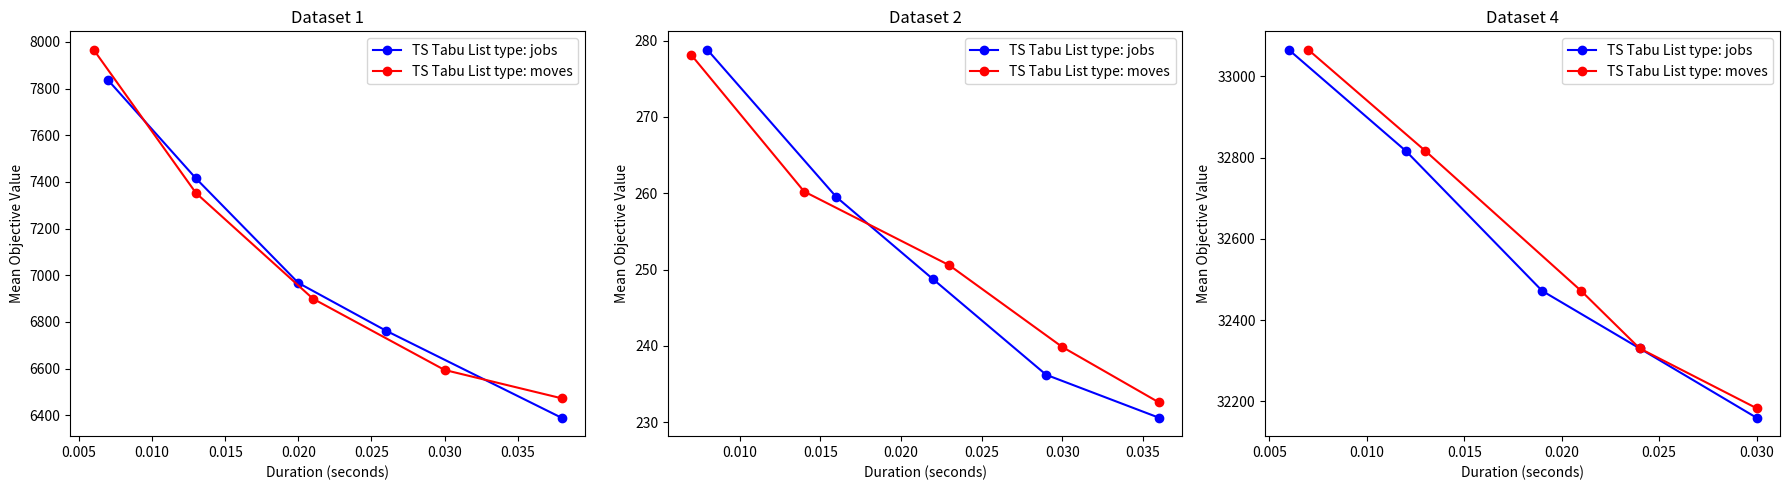
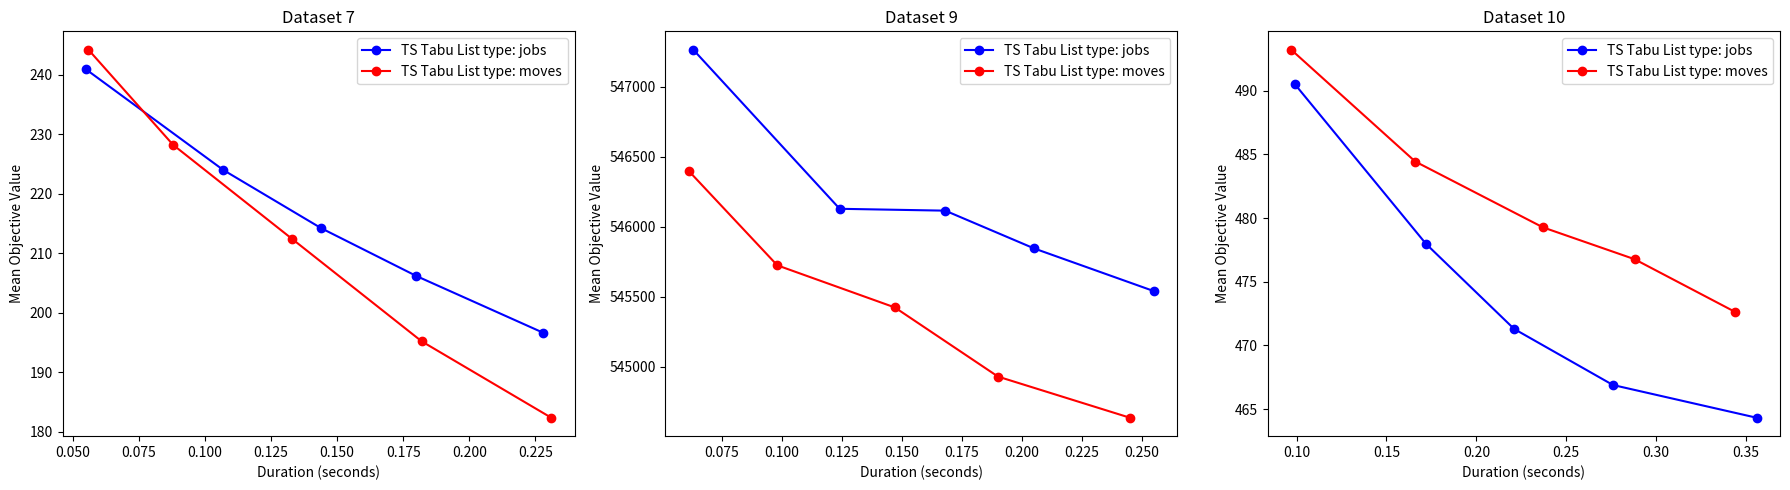
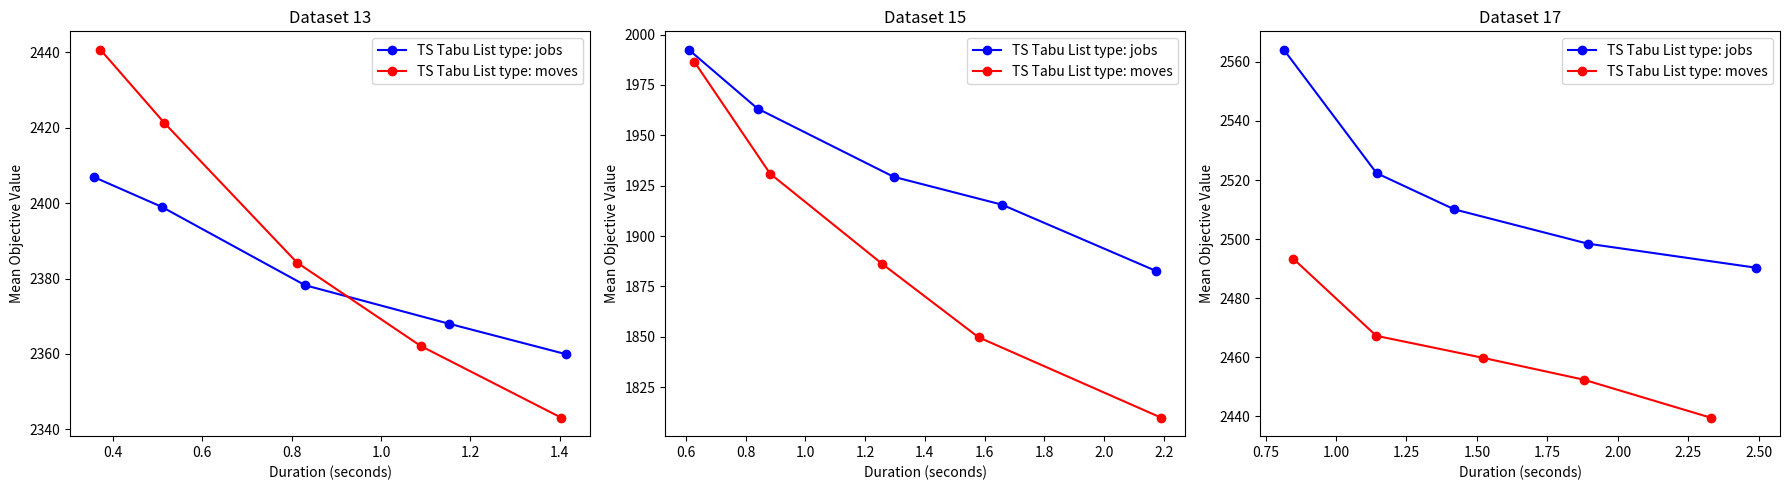
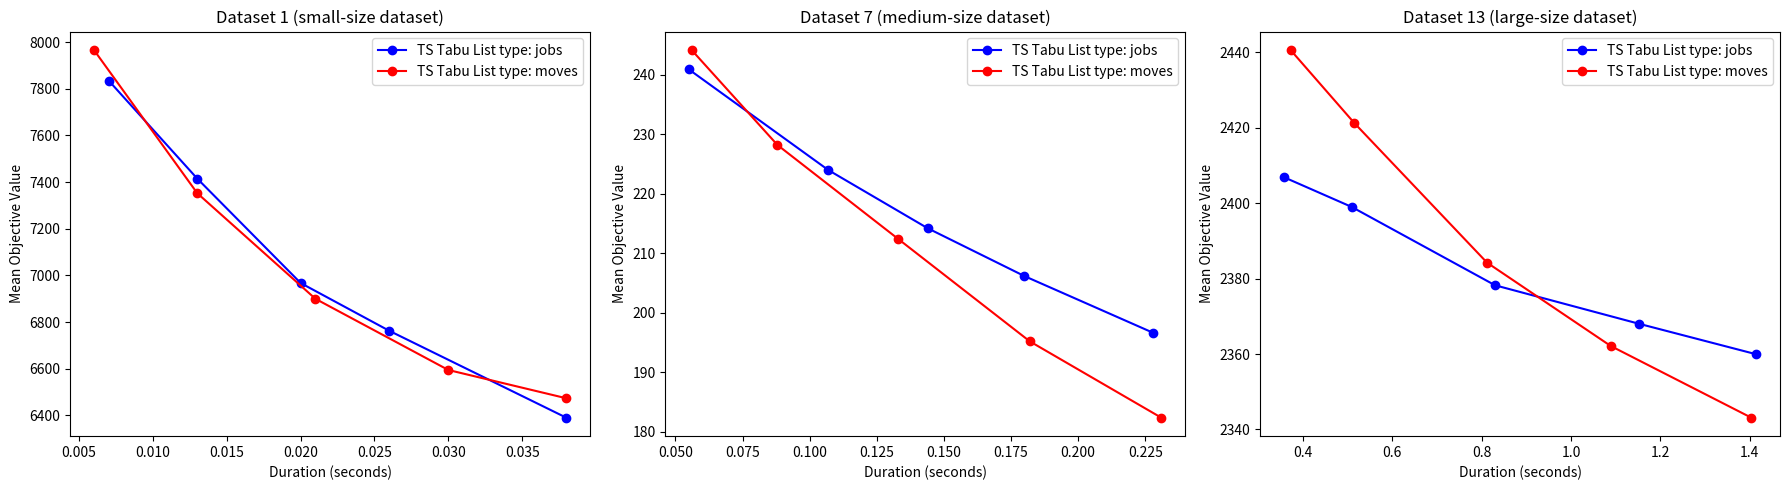

Recreate these plots in Python, in order.
import matplotlib.pyplot as plt

# Duration and mean objective value data for each dataset (TS Tabu List: jobs)
durations_jobs_1 = [0.007, 0.013, 0.020, 0.026, 0.038]
mean_obj_jobs_1 = [7835.33, 7414.93, 6967.33, 6762.50, 6389.60]

durations_jobs_2 = [0.008, 0.016, 0.022, 0.029, 0.036]
mean_obj_jobs_2 = [278.80, 259.50, 248.73, 236.23, 230.60]

durations_jobs_4 = [0.006, 0.012, 0.019, 0.024, 0.030]
mean_obj_jobs_4 = [33065.53, 32816.83, 32472.13, 32330.63, 32159.93]

durations_jobs_7 = [0.055, 0.107, 0.144, 0.180, 0.228]
mean_obj_jobs_7 = [240.90, 223.97, 214.20, 206.17, 196.63]

durations_jobs_9 = [0.063, 0.124, 0.168, 0.205, 0.255]
mean_obj_jobs_9 = [547265.13, 546129.10, 546115.83, 545846.20, 545540.83]

durations_jobs_10 = [0.099, 0.172, 0.221, 0.276, 0.356]
mean_obj_jobs_10 = [490.50, 477.97, 471.30, 466.90, 464.33]

durations_jobs_13 = [0.357, 0.509, 0.830, 1.152, 1.415]
mean_obj_jobs_13 = [2406.90, 2399.00, 2378.23, 2368.03, 2359.93]

durations_jobs_15 = [0.610, 0.840, 1.296, 1.658, 2.173]
mean_obj_jobs_15 = [1992.47, 1963.27, 1929.40, 1915.60, 1882.77]

durations_jobs_17 = [0.815, 1.144, 1.420, 1.893, 2.492]
mean_obj_jobs_17 = [2564.10, 2522.33, 2510.07, 2498.47, 2490.30]

# Duration and mean objective value data for each dataset (TS Tabu List: moves)
durations_moves_1 = [0.006, 0.013, 0.021, 0.030, 0.038]
mean_obj_moves_1 = [7966.67, 7352.40, 6899.70, 6594.47, 6473.10]

durations_moves_2 = [0.007, 0.014, 0.023, 0.030, 0.036]
mean_obj_moves_2 = [278.13, 260.23, 250.57, 239.87, 232.60]

durations_moves_4 = [0.007, 0.013, 0.021, 0.024, 0.030]
mean_obj_moves_4 = [33065.53, 32816.83, 32472.13, 32330.63, 32183.40]

durations_moves_7 = [0.056, 0.088, 0.133, 0.182, 0.231]
mean_obj_moves_7 = [244.17, 228.20, 212.40, 195.20, 182.37]

durations_moves_9 = [0.061, 0.098, 0.147, 0.190, 0.245]
mean_obj_moves_9 = [546401.13, 545725.33, 545424.43, 544930.50, 544636.67]

durations_moves_10 = [0.097, 0.166, 0.237, 0.288, 0.344]
mean_obj_moves_10 = [493.20, 484.43, 479.27, 476.77, 472.63]

durations_moves_13 = [0.372, 0.515, 0.812, 1.089, 1.404]
mean_obj_moves_13 = [2440.63, 2421.23, 2384.23, 2362.13, 2343.10]

durations_moves_15 = [0.628, 0.882, 1.258, 1.580, 2.192]
mean_obj_moves_15 = [1986.60, 1931.00, 1886.13, 1849.77, 1809.83]

durations_moves_17 = [0.849, 1.143, 1.521, 1.879, 2.331]
mean_obj_moves_17 = [2493.30, 2467.27, 2459.83, 2452.43, 2439.53]

# Create a 1x3 grid of subplots for the first row
fig, axs = plt.subplots(1, 3, figsize=(18, 5))

# Plot for Dataset 1
axs[0].plot(durations_jobs_1, mean_obj_jobs_1, color='blue', label='TS Tabu List type: jobs', marker='o')
axs[0].plot(durations_moves_1, mean_obj_moves_1, color='red', label='TS Tabu List type: moves', marker='o')
axs[0].set_title('Dataset 1')
axs[0].set_xlabel('Duration (seconds)')
axs[0].set_ylabel('Mean Objective Value')
axs[0].legend()

# Plot for Dataset 2
axs[1].plot(durations_jobs_2, mean_obj_jobs_2, color='blue', label='TS Tabu List type: jobs', marker='o')
axs[1].plot(durations_moves_2, mean_obj_moves_2, color='red', label='TS Tabu List type: moves', marker='o')
axs[1].set_title('Dataset 2')
axs[1].set_xlabel('Duration (seconds)')
axs[1].set_ylabel('Mean Objective Value')
axs[1].legend()

# Plot for Dataset 4
axs[2].plot(durations_jobs_4, mean_obj_jobs_4, color='blue', label='TS Tabu List type: jobs', marker='o')
axs[2].plot(durations_moves_4, mean_obj_moves_4, color='red', label='TS Tabu List type: moves', marker='o')
axs[2].set_title('Dataset 4')
axs[2].set_xlabel('Duration (seconds)')
axs[2].set_ylabel('Mean Objective Value')
axs[2].legend()

# Automatically adjust subplots to avoid overlap
plt.tight_layout()

# Show the plot
plt.show()




# Create a 1x3 grid of subplots for the second row
fig, axs = plt.subplots(1, 3, figsize=(18, 5))

# Plot for Dataset 7
axs[0].plot(durations_jobs_7, mean_obj_jobs_7, color='blue', label='TS Tabu List type: jobs', marker='o')
axs[0].plot(durations_moves_7, mean_obj_moves_7, color='red', label='TS Tabu List type: moves', marker='o')
axs[0].set_title('Dataset 7')
axs[0].set_xlabel('Duration (seconds)')
axs[0].set_ylabel('Mean Objective Value')
axs[0].legend()

# Plot for Dataset 9
axs[1].plot(durations_jobs_9, mean_obj_jobs_9, color='blue', label='TS Tabu List type: jobs', marker='o')
axs[1].plot(durations_moves_9, mean_obj_moves_9, color='red', label='TS Tabu List type: moves', marker='o')
axs[1].set_title('Dataset 9')
axs[1].set_xlabel('Duration (seconds)')
axs[1].set_ylabel('Mean Objective Value')
axs[1].legend()

# Plot for Dataset 10
axs[2].plot(durations_jobs_10, mean_obj_jobs_10, color='blue', label='TS Tabu List type: jobs', marker='o')
axs[2].plot(durations_moves_10, mean_obj_moves_10, color='red', label='TS Tabu List type: moves', marker='o')
axs[2].set_title('Dataset 10')
axs[2].set_xlabel('Duration (seconds)')
axs[2].set_ylabel('Mean Objective Value')
axs[2].legend()

# Automatically adjust subplots to avoid overlap
plt.tight_layout()

# Show the plot
plt.show()


# Create a 1x3 grid of subplots for the third row
fig, axs = plt.subplots(1, 3, figsize=(18, 5))

# Plot for Dataset 13
axs[0].plot(durations_jobs_13, mean_obj_jobs_13, color='blue', label='TS Tabu List type: jobs', marker='o')
axs[0].plot(durations_moves_13, mean_obj_moves_13, color='red', label='TS Tabu List type: moves', marker='o')
axs[0].set_title('Dataset 13')
axs[0].set_xlabel('Duration (seconds)')
axs[0].set_ylabel('Mean Objective Value')
axs[0].legend()

# Plot for Dataset 15
axs[1].plot(durations_jobs_15, mean_obj_jobs_15, color='blue', label='TS Tabu List type: jobs', marker='o')
axs[1].plot(durations_moves_15, mean_obj_moves_15, color='red', label='TS Tabu List type: moves', marker='o')
axs[1].set_title('Dataset 15')
axs[1].set_xlabel('Duration (seconds)')
axs[1].set_ylabel('Mean Objective Value')
axs[1].legend()

# Plot for Dataset 17
axs[2].plot(durations_jobs_17, mean_obj_jobs_17, color='blue', label='TS Tabu List type: jobs', marker='o')
axs[2].plot(durations_moves_17, mean_obj_moves_17, color='red', label='TS Tabu List type: moves', marker='o')
axs[2].set_title('Dataset 17')
axs[2].set_xlabel('Duration (seconds)')
axs[2].set_ylabel('Mean Objective Value')
axs[2].legend()

# Automatically adjust subplots to avoid overlap
plt.tight_layout()

# Show the plot
plt.show()


# Create a 1x3 grid of subplots for the first row
fig, axs = plt.subplots(1, 3, figsize=(18, 5))

# Plot for Dataset 1
axs[0].plot(durations_jobs_1, mean_obj_jobs_1, color='blue', label='TS Tabu List type: jobs', marker='o')
axs[0].plot(durations_moves_1, mean_obj_moves_1, color='red', label='TS Tabu List type: moves', marker='o')
axs[0].set_title('Dataset 1 (small-size dataset)')
axs[0].set_xlabel('Duration (seconds)')
axs[0].set_ylabel('Mean Objective Value')
axs[0].legend()

# Plot for Dataset 7
axs[1].plot(durations_jobs_7, mean_obj_jobs_7, color='blue', label='TS Tabu List type: jobs', marker='o')
axs[1].plot(durations_moves_7, mean_obj_moves_7, color='red', label='TS Tabu List type: moves', marker='o')
axs[1].set_title('Dataset 7 (medium-size dataset)')
axs[1].set_xlabel('Duration (seconds)')
axs[1].set_ylabel('Mean Objective Value')
axs[1].legend()

# Plot for Dataset 13
axs[2].plot(durations_jobs_13, mean_obj_jobs_13, color='blue', label='TS Tabu List type: jobs', marker='o')
axs[2].plot(durations_moves_13, mean_obj_moves_13, color='red', label='TS Tabu List type: moves', marker='o')
axs[2].set_title('Dataset 13 (large-size dataset)')
axs[2].set_xlabel('Duration (seconds)')
axs[2].set_ylabel('Mean Objective Value')
axs[2].legend()

# Automatically adjust subplots to avoid overlap
plt.tight_layout()

# Show the plot
plt.show()
